Run: headless pygame with SDL's dummy video driver; simulated clock (each Clock.tick advances the game by its frame time, no real sleeping); random seed 0; keys injected as events and as key.get_pressed() state; no mouse input.
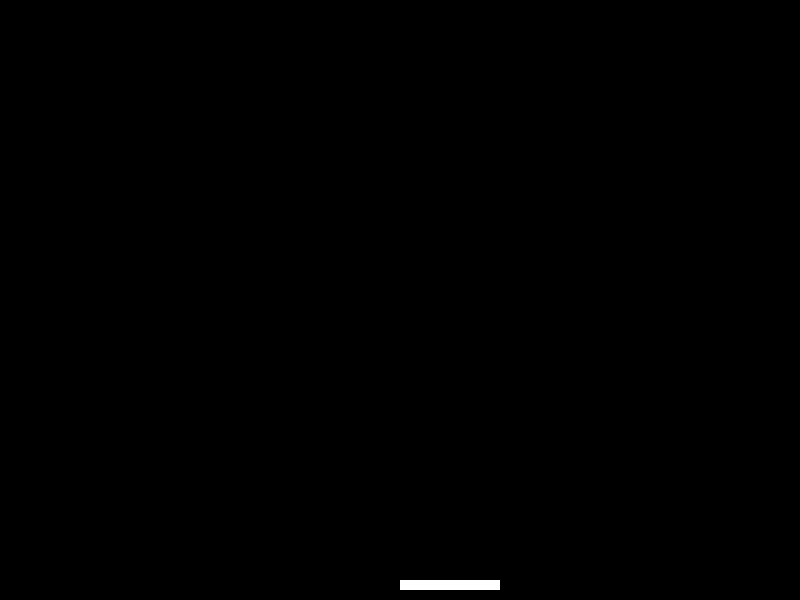
Frame 1 of 4 · flips 1–60 · no input
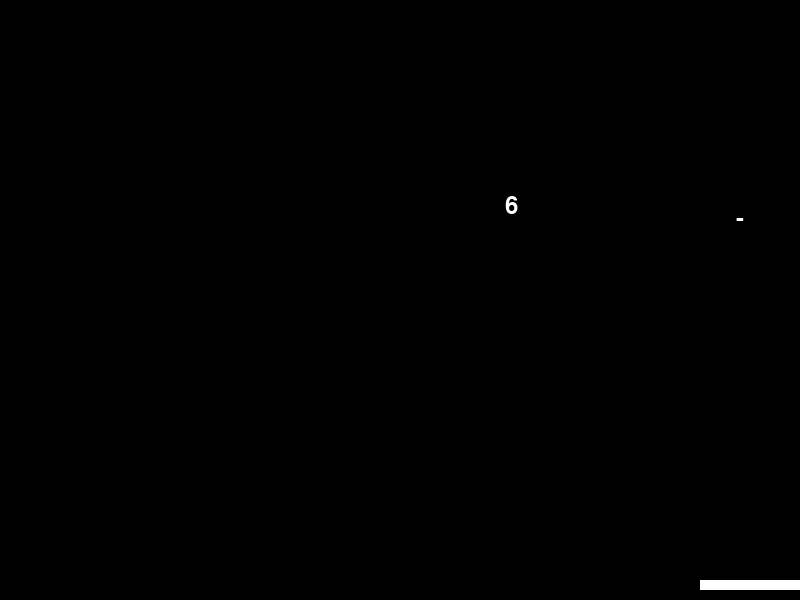
Frame 2 of 4 · flips 61–180 · tapped SPACE, RETURN · held RIGHT (→), D
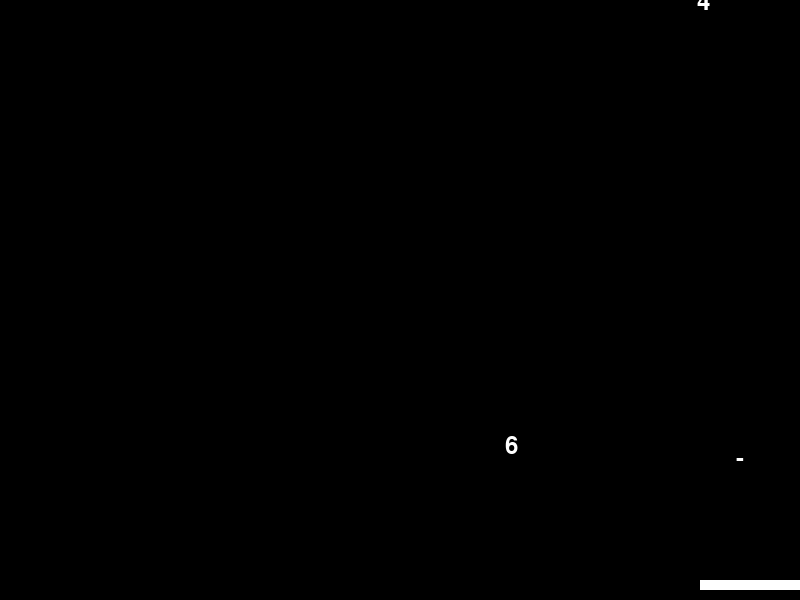
Frame 3 of 4 · flips 181–300 · held DOWN (↓), S
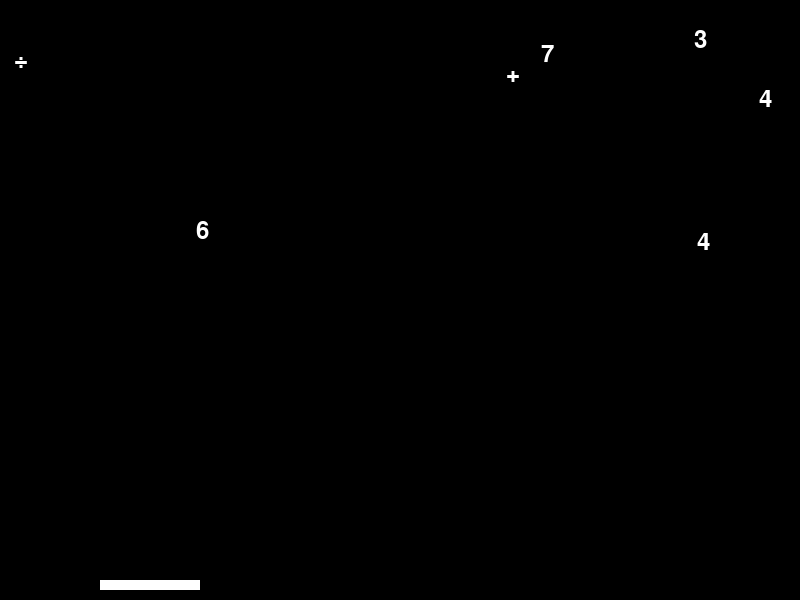
Frame 4 of 4 · flips 301–420 · held LEFT (←), A, UP (↑), W

The pygame program that drew these frames:

import pygame
import random

pygame.init()

# Colors and dimensions
WHITE = (255, 255, 255)
WIDTH, HEIGHT = 800, 600
PLANK_WIDTH, PLANK_HEIGHT = 100, 10

# Screen setup
screen = pygame.display.set_mode((WIDTH, HEIGHT))
pygame.display.set_caption("Plank Math")

# Classes
class Plank(pygame.sprite.Sprite):
    def __init__(self):
        super().__init__()
        self.image = pygame.Surface([PLANK_WIDTH, PLANK_HEIGHT])
        self.image.fill(WHITE)
        self.rect = self.image.get_rect()
        self.rect.x = WIDTH / 2
        self.rect.y = HEIGHT - 20

    def update(self):
        keys = pygame.key.get_pressed()
        if keys[pygame.K_LEFT]:
            self.rect.x -= 5
        if keys[pygame.K_RIGHT]:
            self.rect.x += 5
        if self.rect.x < 0:
            self.rect.x = 0
        elif self.rect.x > WIDTH - PLANK_WIDTH:
            self.rect.x = WIDTH - PLANK_WIDTH

class Item(pygame.sprite.Sprite):
    def __init__(self, text):
        super().__init__()
        self.font = pygame.font.SysFont('arial', 36)
        self.text = text
        self.image = self.font.render(text, True, WHITE)
        self.rect = self.image.get_rect()
        self.rect.x = random.randint(0, WIDTH - self.rect.width)
        self.rect.y = 0 - self.rect.height
        self.speed = random.randint(1, 3)

    def update(self):
        self.rect.y += self.speed
        if self.rect.y > HEIGHT:
            self.kill()

# Create sprite groups
all_sprites = pygame.sprite.Group()
plank_sprites = pygame.sprite.Group()
item_sprites = pygame.sprite.Group()

plank = Plank()
all_sprites.add(plank)
plank_sprites.add(plank)

# Main loop
running = True
clock = pygame.time.Clock()
while running:
    for event in pygame.event.get():
        if event.type == pygame.QUIT:
            running = False

    # Spawn items
    if random.randint(0, 60) == 0:
        item = random.choice(['+', '-', '×', '÷', '1', '2', '3', '4', '5', '6', '7', '8', '9'])
        item_sprite = Item(item)
        all_sprites.add(item_sprite)
        item_sprites.add(item_sprite)

    # Check for collisions
    hits = pygame.sprite.spritecollide(plank, item_sprites, True)
    for hit in hits:
        print(f'Caught: {hit.text}')  # This can be replaced with logic to solve equations

    all_sprites.update()
    screen.fill((0, 0, 0))
    all_sprites.draw(screen)
    pygame.display.flip()
    clock.tick(60)

pygame.quit()
